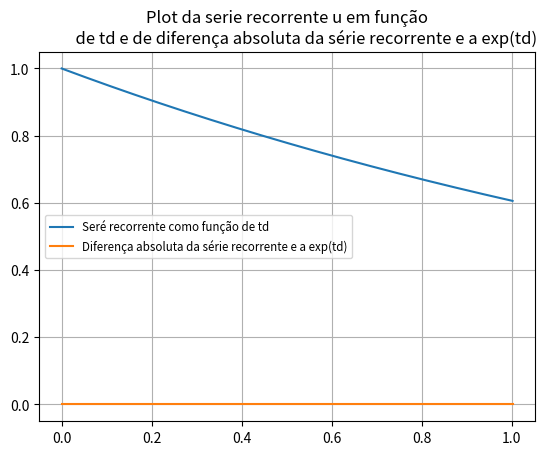

Write Python code to recreate this figure.

"""
Created on Tue Sep 28 14:59:51 2021

[redacted]
"""
#CONFIGURAÇÔES 
# Sempre usar no cabeçalho (préambulo) matplotlib e scypi
# Os erros aqui no cabeçalho são devidos ao não uso dos pacotes durante o código,
# um dos erros permite identificar funções onde não especifiquei de qual pacote vem e 
# o outro apenas alerta que o pacote não foi usado. 

from scipy import * 
import numpy as np
import matplotlib.pyplot as plt
""" Este código inicial define a função recursival """


a = -0.5
h = 1/1000

u = [np.exp(k*h*a) for k in list(range(3)) ]
for n in range(1000):
    last_u = u[n + 2] + h*a*((23/12)*u[n + 2] - (4/3)*u[n + 1] + (5/12)*u[n])
    u.append(last_u)

"""Aqui definiremos a lista td"""
    
td = [n*h for n in range(1003)]

plt.plot(td,u, label = 'Seré recorrente como função de td')

def dif_abs(n):
    return abs(np.exp(a*td[n]) - u[n])
L_difabs = [dif_abs(n) for n in range(1003)]
plt.title("""Plot da serie recorrente u em função
          de td e de diferença absoluta da série recorrente e a exp(td)""")
plt.grid()          
plt.plot(td, L_difabs, label = 'Diferença absoluta da série recorrente e a exp(td)')
plt.legend(loc='center left', fontsize='small')